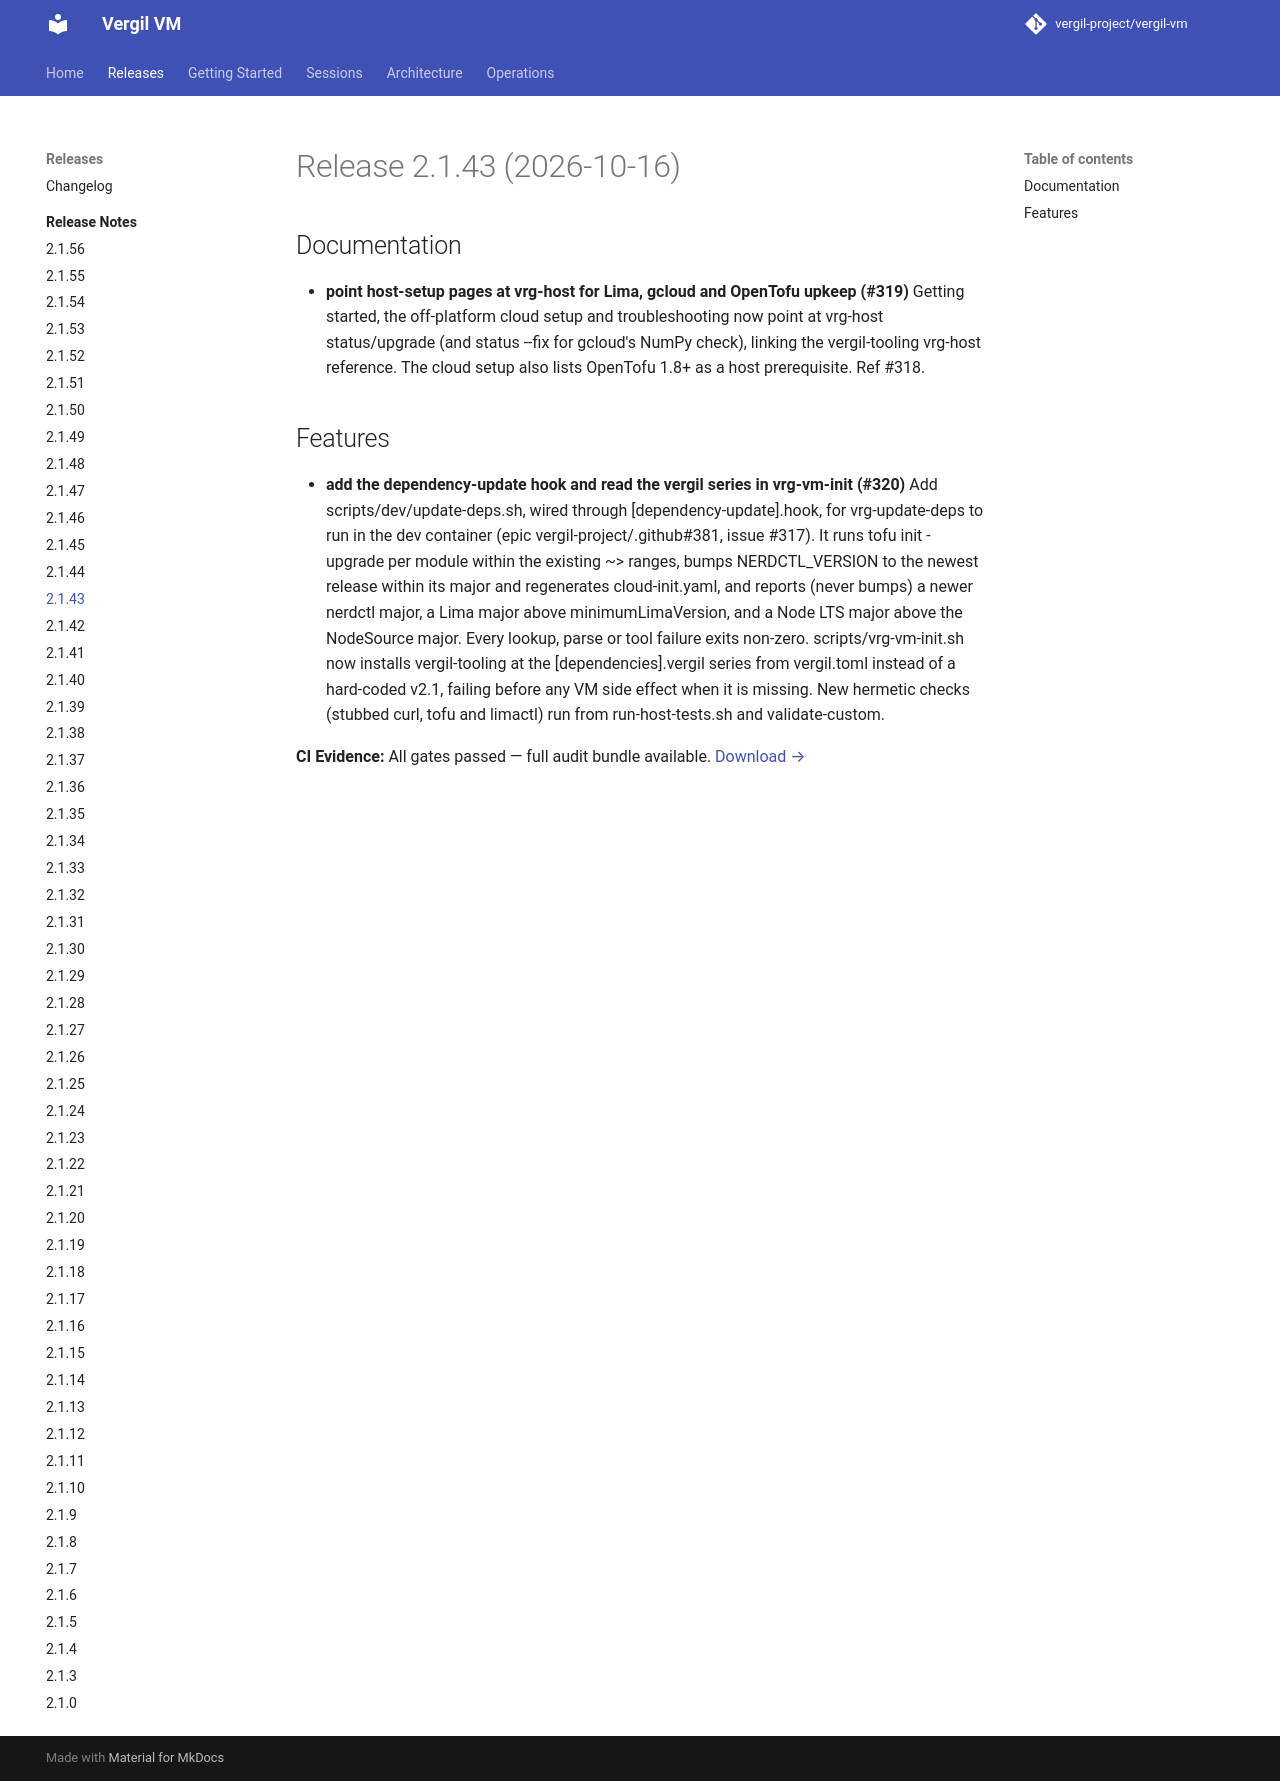

repository: vergil-project/vergil-vm · page: 2.1/releases/v2.1.43/index.html · generator: mkdocs


# Release 2.1.43 (2026-10-16)

## Documentation

- **point host-setup pages at vrg-host for Lima, gcloud and OpenTofu upkeep (#319)**
Getting started, the off-platform cloud setup and troubleshooting now point at vrg-host status/upgrade (and status --fix for gcloud's NumPy check), linking the vergil-tooling vrg-host reference. The cloud setup also lists OpenTofu 1.8+ as a host prerequisite. Ref #318.


## Features

- **add the dependency-update hook and read the vergil series in vrg-vm-init (#320)**
Add scripts/dev/update-deps.sh, wired through [dependency-update].hook, for vrg-update-deps to run in the dev container (epic vergil-project/.github#381, issue #317). It runs tofu init -upgrade per module within the existing ~> ranges, bumps NERDCTL_VERSION to the newest release within its major and regenerates cloud-init.yaml, and reports (never bumps) a newer nerdctl major, a Lima major above minimumLimaVersion, and a Node LTS major above the NodeSource major. Every lookup, parse or tool failure exits non-zero. scripts/vrg-vm-init.sh now installs vergil-tooling at the [dependencies].vergil series from vergil.toml instead of a hard-coded v2.1, failing before any VM side effect when it is missing. New hermetic checks (stubbed curl, tofu and limactl) run from run-host-tests.sh and validate-custom.
